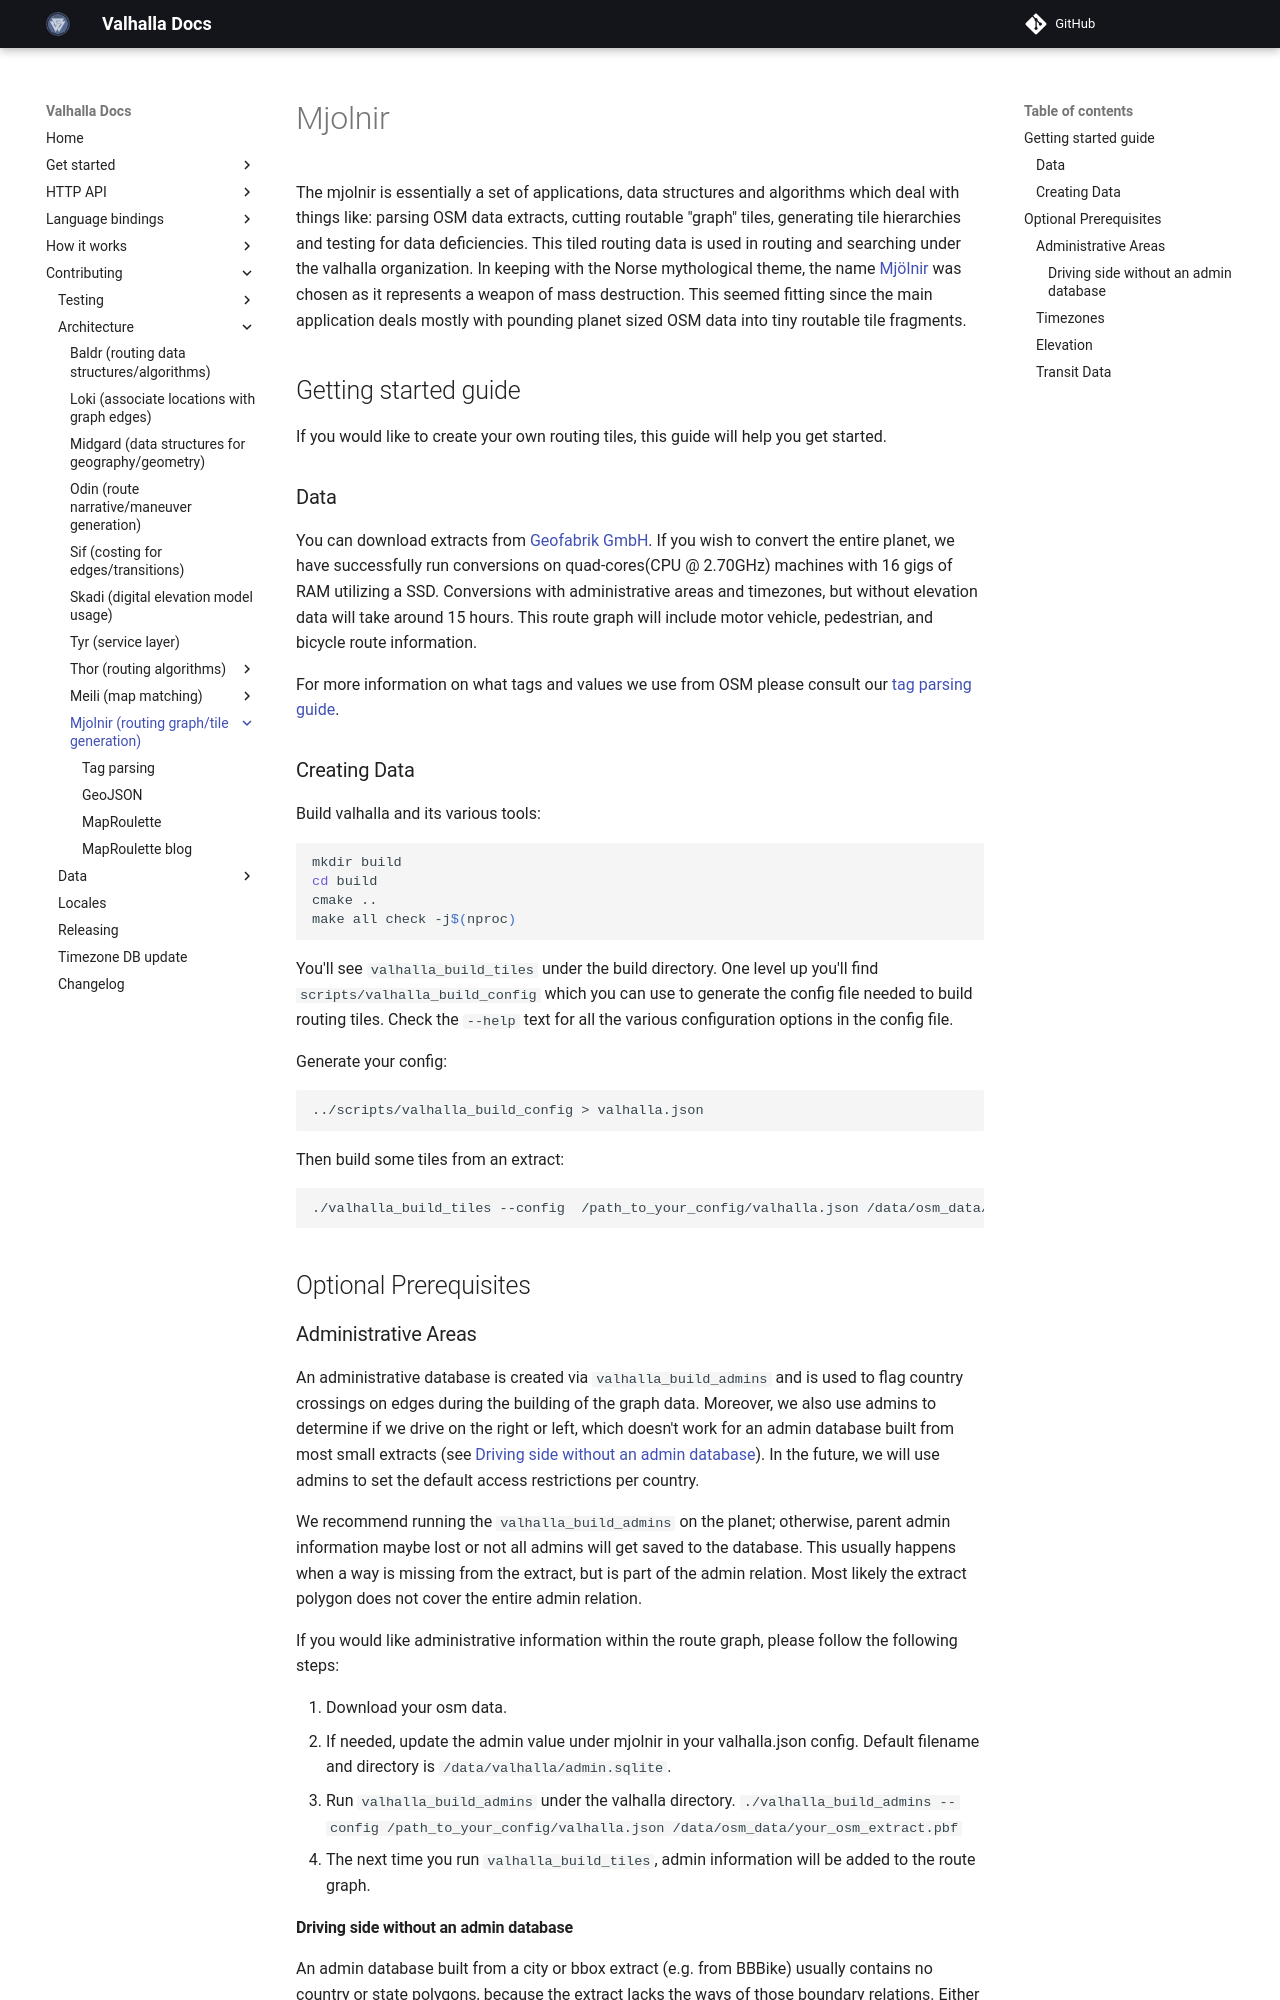

repository: valhalla/valhalla · page: contributing/architecture/mjolnir/index.html · generator: mkdocs

# Mjolnir

The mjolnir is essentially a set of applications, data structures and algorithms which deal with things like: parsing OSM data extracts, cutting routable "graph" tiles, generating tile hierarchies and testing for data deficiencies.  This tiled routing data is used in routing and searching under the valhalla organization.  In keeping with the Norse mythological theme, the name [Mjölnir](https://en.wikipedia.org/wiki/Mj%C3%B6lnir) was chosen as it represents a weapon of mass destruction.  This seemed fitting since the main application deals mostly with pounding planet sized OSM data into tiny routable tile fragments.

## Getting started guide

If you would like to create your own routing tiles, this guide will help you get started.

### Data

You can download extracts from [Geofabrik GmbH](https://download.geofabrik.de/).  If you wish to convert the entire planet, we have successfully run conversions on quad-cores(CPU @ 2.70GHz) machines with 16 gigs of RAM utilizing a SSD.  Conversions with administrative areas and timezones, but without elevation data will take around 15 hours.  This route graph will include motor vehicle, pedestrian, and bicycle route information.

For more information on what tags and values we use from OSM please consult our [tag parsing guide](tag-parsing.md).

### Creating Data

Build valhalla and its various tools:

```bash
mkdir build
cd build
cmake ..
make all check -j$(nproc)
```

You'll see `valhalla_build_tiles` under the build directory. One level up you'll find `scripts/valhalla_build_config` which you can use to generate the config file needed to build routing tiles. Check the `--help` text for all the various configuration options in the config file.

Generate your config:

    ../scripts/valhalla_build_config > valhalla.json

Then build some tiles from an extract:

    ./valhalla_build_tiles --config  /path_to_your_config/valhalla.json /data/osm_data/your_osm_extract.pbf

## Optional Prerequisites

### Administrative Areas

An administrative database is created via `valhalla_build_admins` and is used to flag country crossings on edges during the building of the graph data.  Moreover, we also use admins to determine if we drive on the right or left, which doesn't work for an admin database built from most small extracts (see [Driving side without an admin database](#driving-side-without-an-admin-database)).  In the future, we will use admins to set the default access restrictions per country.

We recommend running the `valhalla_build_admins` on the planet; otherwise, parent admin information maybe lost or not all admins will get saved to the database.  This usually happens when a way is missing from the extract, but is part of the admin relation.  Most likely the extract polygon does not cover the entire admin relation.

If you would like administrative information within the route graph, please follow the following steps:

1. Download your osm data.
2. If needed, update the admin value under mjolnir in your valhalla.json config.  Default filename and directory is `/data/valhalla/admin.sqlite`.
3. Run `valhalla_build_admins` under the valhalla directory. `./valhalla_build_admins --config  /path_to_your_config/valhalla.json /data/osm_data/your_osm_extract.pbf`
4. The next time you run `valhalla_build_tiles`, admin information will be added to the route graph.
